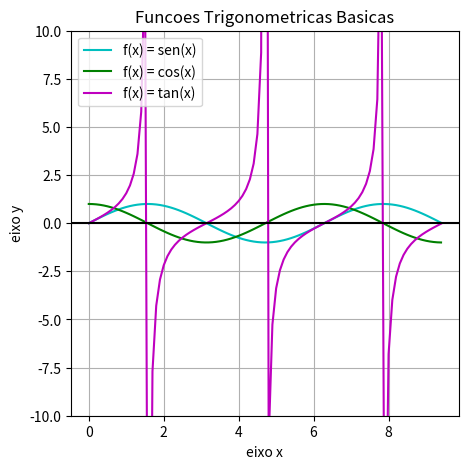

Write Python code to recreate this figure. (Note: this script raises an exception after producing the figure.)
import matplotlib.pyplot as plt
import numpy as np

# prepara para salvar o grafico
fig = plt.figure(figsize=(5, 5))

# Cria valores de x e corresponde y para criar coordenadas de ptos na curva do seno
x = np.arange(0, 3 * np.pi, 0.1)
ySin = np.sin(x)
plt.plot(x, ySin, label = 'f(x) = sen(x)', color = 'c')

# Cria valores de x e corresponde y para criar coordenadas de ptos na curva do cosseno
yCos = np.cos(x)
plt.plot(x, yCos, label = 'f(x) = cos(x)', color = 'g')

# Cria valores de x e corresponde y para criar coordenadas de ptos na curva da tangente
yTan = np.tan(x)
plt.plot(x, yTan, label = 'f(x) = tan(x)', color = 'm')

plt.title("Funcoes Trigonometricas Basicas")
plt.ylim([-10, 10])                 # Restringir o eixo y
plt.xlabel('eixo x')                # nome para o eixo x
plt.ylabel('eixo y')                # nome para o eixo y
plt.legend()                        # apresenta a legenda do grafico
plt.grid(True, which='both')        # apresenta grade do plano cartesiano
plt.axhline(y=0, color='k')         # destaca o eixo x em preto ('k')
plt.axvline(y=0, color='k')         # destaca o eixo y em preto ('k')
plt.show()
fig.savefig('FTrigo.png')